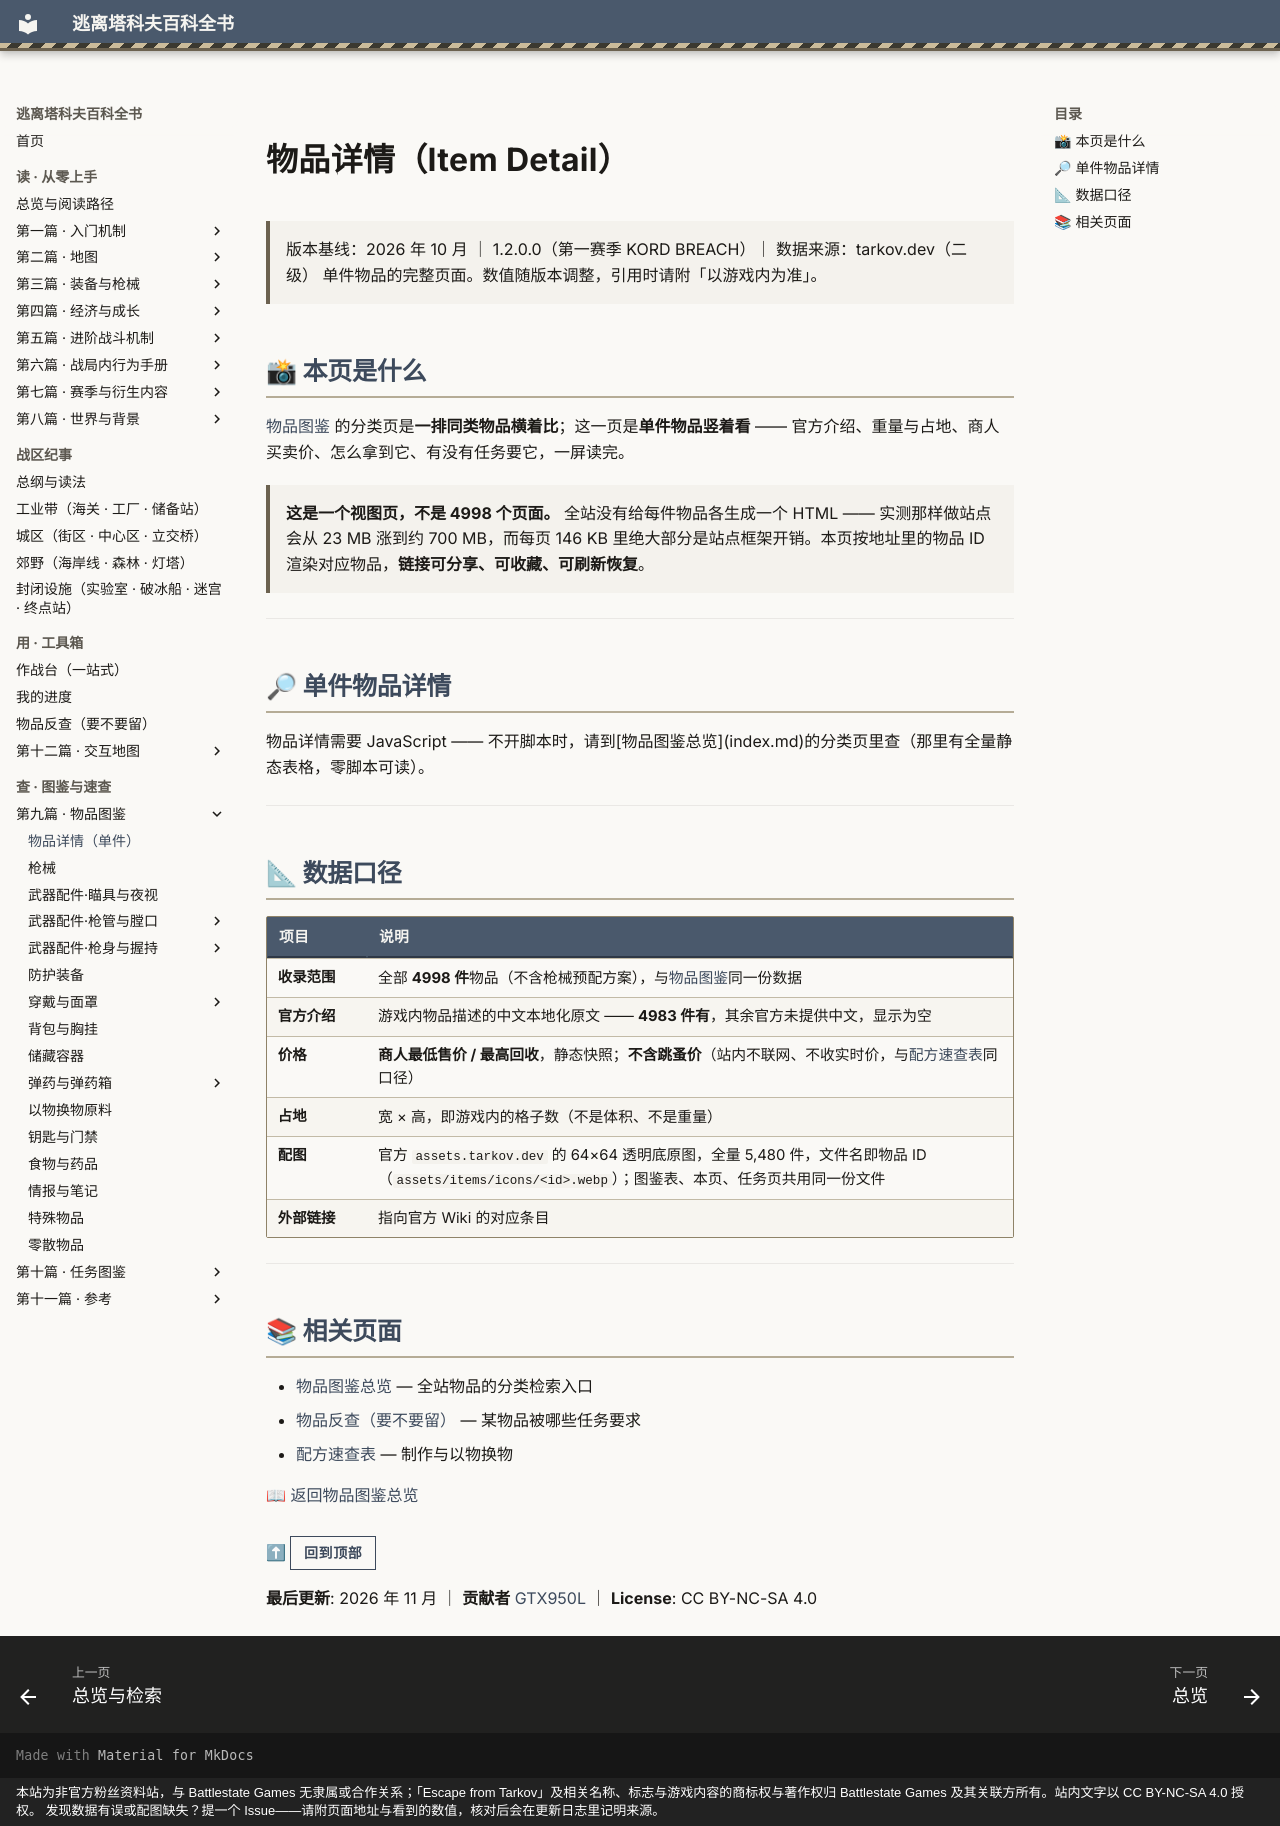

repository: GTX950L/tarkov-encyclopedia · page: catalog/item/index.html · generator: mkdocs · copyright: 本站为非官方粉丝资料站，与 Battlestate Games 无隶属或合作关系；「Escape from Tarkov」及相关名称、标志与游戏内容的商标权与著作权归 Battlestate Games 及其关联方所有。站内文字以 CC BY-NC-SA 4.0 授权。 发现数据有误或配图缺失？提一个 Issue——请附页面地址与看到的数值，核对后会在更新日志里记明来源。

---
description: "物品详情：物品图鉴 的分类页是一排同类物品横着比；这一页是单件物品竖着看 —— 官方介绍、重量与占地、商人买卖价、怎么拿到它、有没…"  # 自动生成
tags:
  - 物品
  - 索引
---

# 物品详情（Item Detail）

> 版本基线：2026 年 10 月 ｜ 1.2.0.0（第一赛季 KORD BREACH）｜ 数据来源：tarkov.dev（二级）
> 单件物品的完整页面。数值随版本调整，引用时请附「以游戏内为准」。

<a id="top"></a>

## 📸 本页是什么

[物品图鉴](index.md) 的分类页是**一排同类物品横着比**；这一页是**单件物品竖着看** —— 官方介绍、重量与占地、商人买卖价、怎么拿到它、有没有任务要它，一屏读完。

> **这是一个视图页，不是 4998 个页面。** 全站没有给每件物品各生成一个 HTML —— 实测那样做站点会从 23 MB 涨到约 700 MB，而每页 146 KB 里绝大部分是站点框架开销。本页按地址里的物品 ID 渲染对应物品，**链接可分享、可收藏、可刷新恢复**。

---

## 🔎 单件物品详情

<div id="tk-item-page">物品详情需要 JavaScript —— 不开脚本时，请到[物品图鉴总览](index.md)的分类页里查（那里有全量静态表格，零脚本可读）。</div>

---

## 📐 数据口径

| 项目 | 说明 |
|------|------|
| **收录范围** | 全部 **4998 件**物品（不含枪械预配方案），与[物品图鉴](index.md)同一份数据 |
| **官方介绍** | 游戏内物品描述的中文本地化原文 —— **4983 件有**，其余官方未提供中文，显示为空 |
| **价格** | **商人最低售价 / 最高回收**，静态快照；**不含跳蚤价**（站内不联网、不收实时价，与[配方速查表](../docs/recipes.md)同口径） |
| **占地** | 宽 × 高，即游戏内的格子数（不是体积、不是重量） |
| **配图** | 官方 `assets.tarkov.dev` 的 64×64 透明底原图，全量 5,480 件，文件名即物品 ID（`assets/items/icons/<id>.webp`）；图鉴表、本页、任务页共用同一份文件 |
| **外部链接** | 指向官方 Wiki 的对应条目 |

---

## 📚 相关页面

- [物品图鉴总览](index.md) — 全站物品的分类检索入口
- [物品反查（要不要留）](../quests/item-lookup.md) — 某物品被哪些任务要求
- [配方速查表](../docs/recipes.md) — 制作与以物换物

📖 [返回物品图鉴总览](index.md)

⬆ **[回到顶部](#top)**

**最后更新**: 2026 年 11 月 ｜ **贡献者** [GTX950L](https://github.com/GTX950L) ｜ **License**: CC BY-NC-SA 4.0
